Run: headless pygame with SDL's dummy video driver; simulated clock (each Clock.tick advances the game by its frame time, no real sleeping); random seed 0; keys injected as events and as key.get_pressed() state; mouse plan: one left click at the window centre at the start of phase 2, then a move to the lower-right quarter at the start of phase 3.
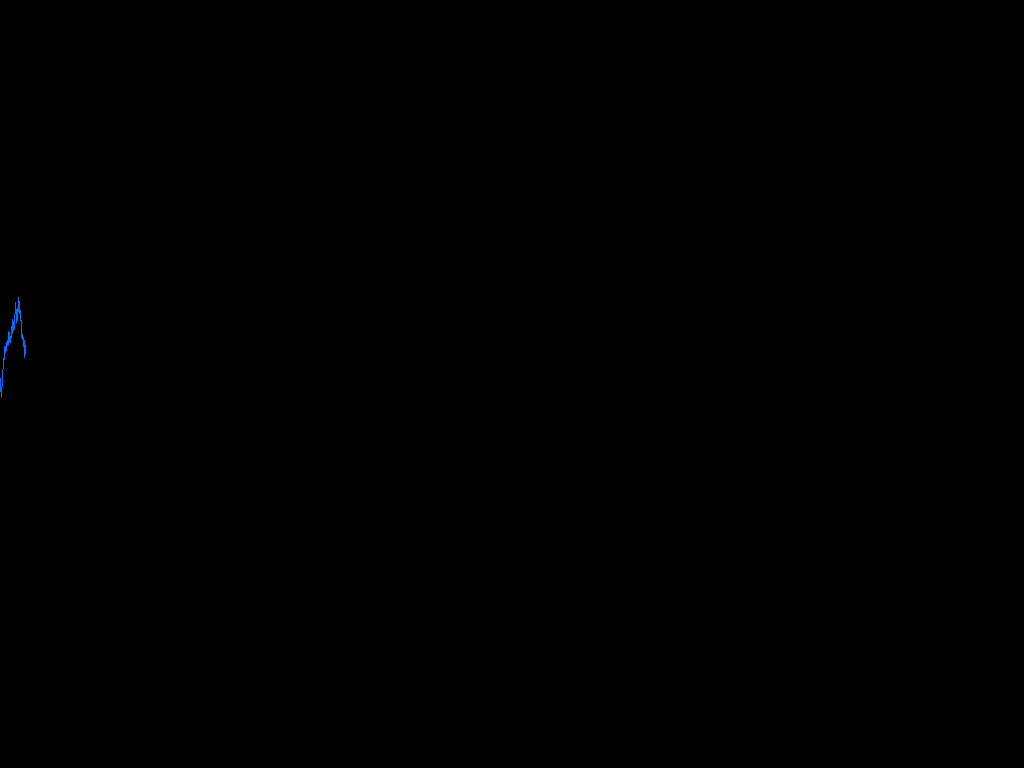
Frame 1 of 4 · flips 1–60 · no input
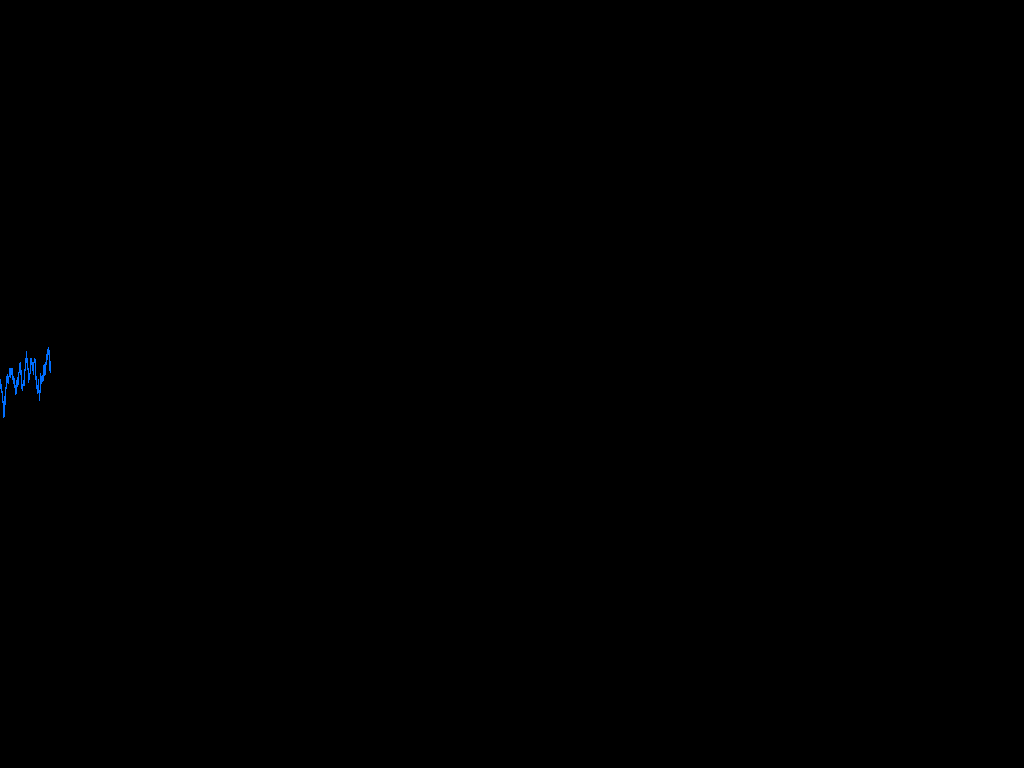
Frame 2 of 4 · flips 61–180 · clicked the window centre · tapped SPACE, RETURN · held RIGHT (→), D
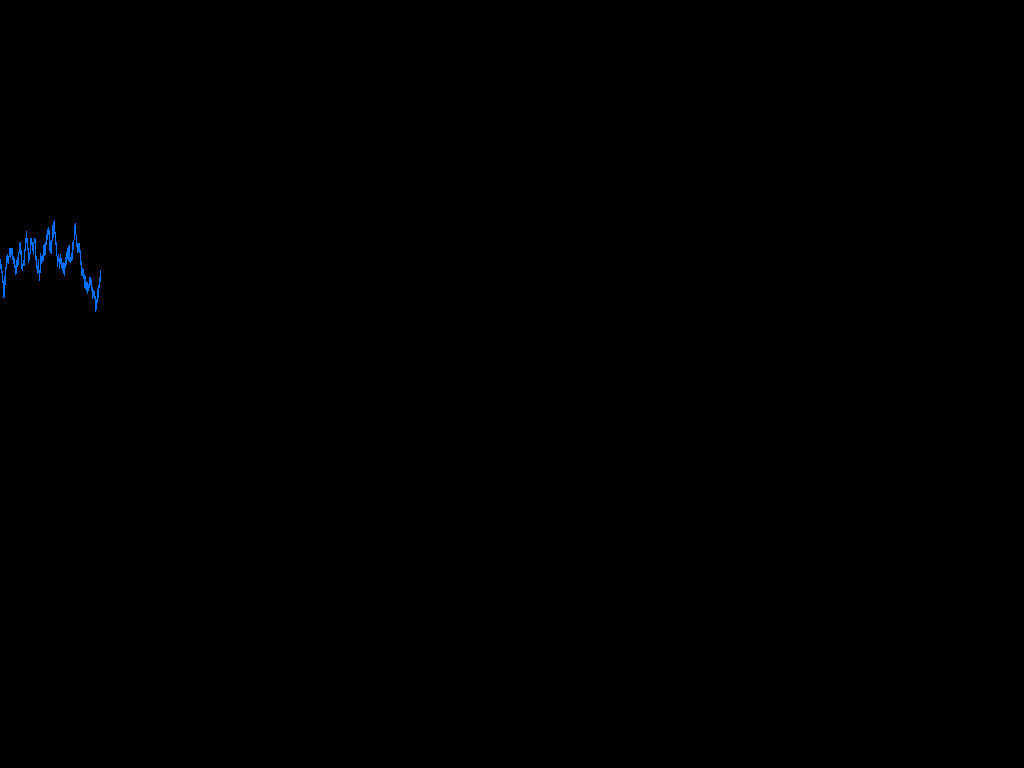
Frame 3 of 4 · flips 181–300 · moved the mouse to the lower-right quarter · held DOWN (↓), S
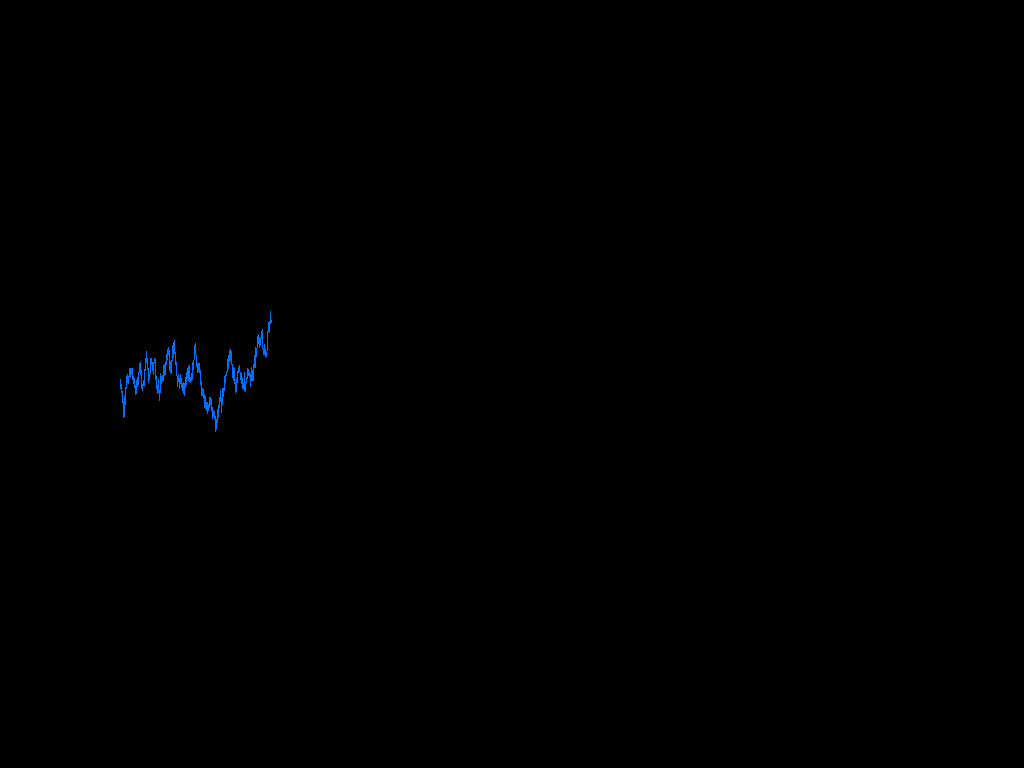
Frame 4 of 4 · flips 301–420 · held LEFT (←), A, UP (↑), W

The pygame program that drew these frames:

import pygame
import random


fps = 90
background_color = (0, 0, 0)
line_color = (0, 110, 255)
window_caption = 'Project - X'

pygame.init()
screen = pygame.display.set_mode((0, 0), pygame.FULLSCREEN)
screen_size = screen.get_size()
screen_width = screen_size[0]
screen_height = screen_size[1]
pygame.display.set_caption(window_caption)


run = True
clock = pygame.time.Clock()
lines = []
first_x = 0
x = first_x
x_space = 0.07
min_y = 0
max_y = screen_height
first_y = screen_height / 2
y = first_y
scroll_value = 60


def generate_axis():
    global x, y
    x += x_space
    y = y + random.randint(-random.randint(0, 5), random.randint(0, 5))


def draw():
    global lines
    for _ in range(7):
        pos = [x, y]
        generate_axis()
        lines.append(pos)


def reset():
    global x, y, lines
    x = first_x
    y = first_y
    lines = []
    draw()


draw()
while run:
    clock.tick(fps)
    screen.fill(background_color)

    y = lines[-1][1]
    x = lines[-1][0]
    draw()

    for i in range(len(lines)):
        if i + 1 != len(lines):
            pygame.draw.line(screen, line_color, lines[i], lines[i + 1])

    for event in pygame.event.get():
        if event.type == pygame.QUIT:
            run = False
        if event.type == pygame.MOUSEBUTTONDOWN:
            if event.button == 1:
                reset()
        if event.type == pygame.KEYDOWN:
            if event.key == pygame.K_DOWN or event.key == pygame.K_s:
                for i in range(len(lines)):
                    lines[i][1] -= scroll_value
            if event.key == pygame.K_UP or event.key == pygame.K_w:
                for i in range(len(lines)):
                    lines[i][1] += scroll_value
            if event.key == pygame.K_LEFT or event.key == pygame.K_a:
                for i in range(len(lines)):
                    lines[i][0] += scroll_value
            if event.key == pygame.K_RIGHT or event.key == pygame.K_d:
                for i in range(len(lines)):
                    lines[i][0] -= scroll_value
            if event.key == pygame.K_SPACE:
                reset()
            if event.key == pygame.K_RETURN:
                reset()

    pygame.display.update()
